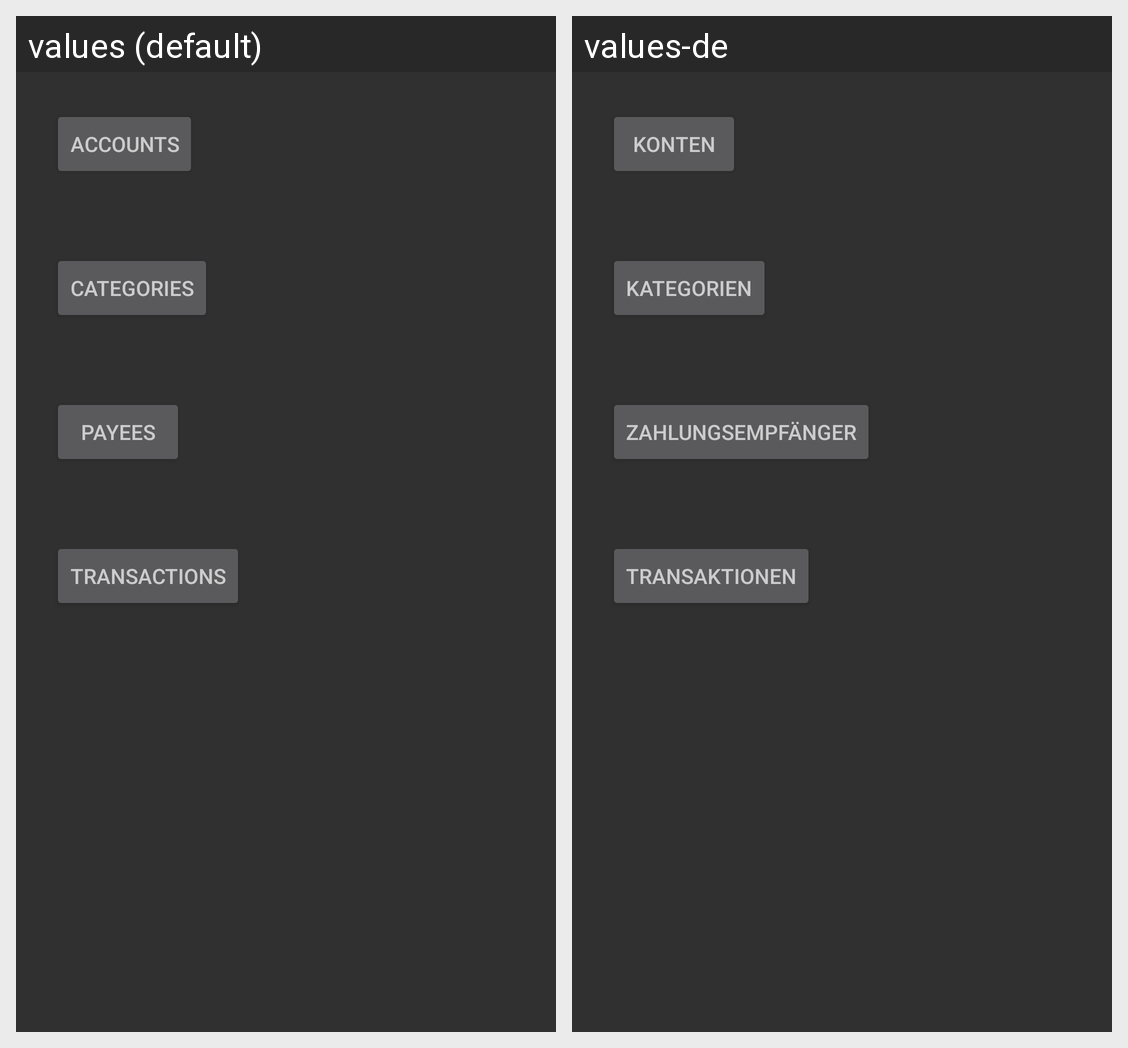

Translations of the strings shown on this Android screen, per locale in the grid:
Android screen res/layout/activity_main.xml rendered under 2 locales, left to right: values (default), values-de. Device: Nexus 5 (rendered at 1080×1920; each locale shown at half size, 540×960, under a caption strip naming it); theme AppTheme.
Strings drawn on this screen, with the default value and each locale's value (text and hints the layout hard-codes, and strings that could not be matched under every locale, appear in the picture but are not listed):

accounts
  values: Accounts
  values-de: Konten

categories
  values: Categories
  values-de: Kategorien

payees
  values: Payees
  values-de: Zahlungsempfänger

transactions
  values: Transactions
  values-de: Transaktionen
